Run: headless pygame with SDL's dummy video driver; simulated clock (each Clock.tick advances the game by its frame time, no real sleeping); random seed 0; keys injected as events and as key.get_pressed() state; no mouse input.
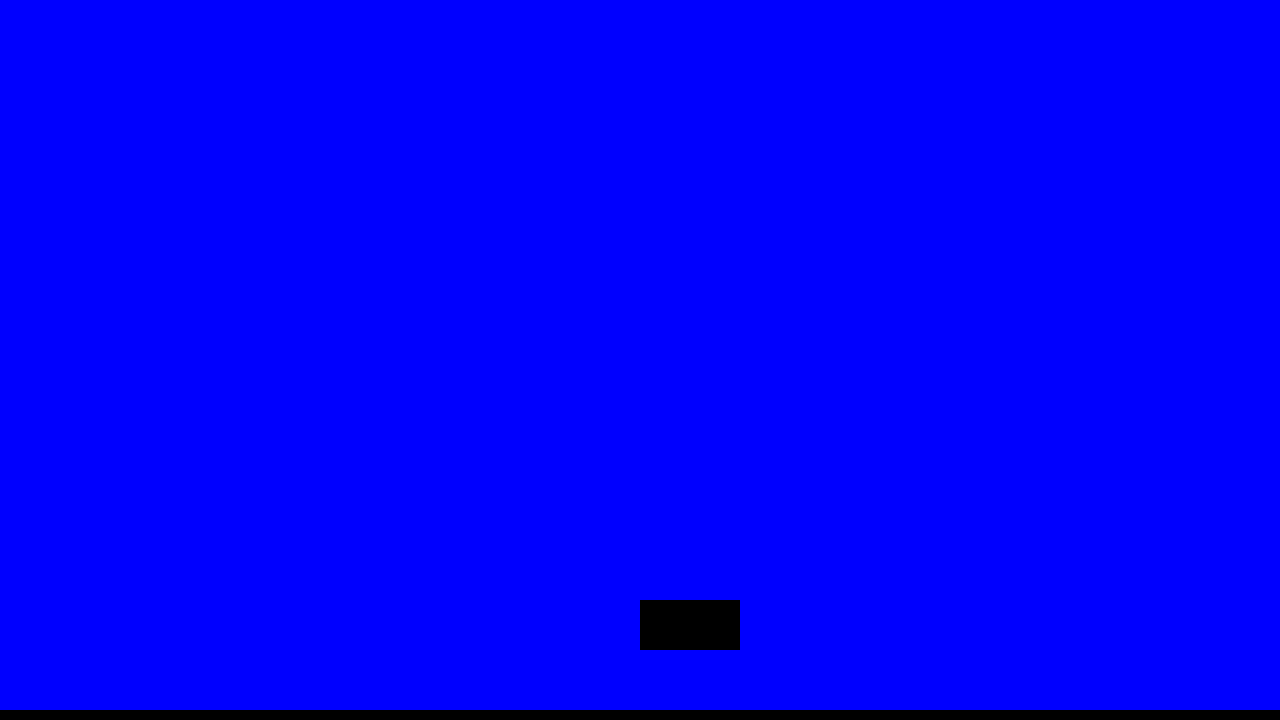
Frame 1 of 4 · flips 1–60 · no input
Frame 2 of 4 · flips 61–180 · tapped SPACE, RETURN · held RIGHT (→), D · screen unchanged from frame 1, image omitted
Frame 3 of 4 · flips 181–300 · held DOWN (↓), S · screen unchanged from frame 2, image omitted
Frame 4 of 4 · flips 301–420 · held LEFT (←), A, UP (↑), W · screen unchanged from frame 3, image omitted

The pygame program that drew these frames:

from typing import Any
import pygame

# pygame setup
pygame.init()
screen = pygame.display.set_mode((1280, 720))
clock = pygame.time.Clock()
running = True
dt = 0
Gravity = pygame.Vector2(0, 9.81)

class Wall(pygame.sprite.Sprite):
    def __init__(self, size, **kwargs) -> None:
        super().__init__()
        self.image = pygame.Surface(size).convert_alpha()
        self.image.fill("black")
        self.rect = self.image.get_rect(**kwargs)

class Toast(pygame.sprite.Sprite):
    def __init__(self, pos) -> None:
        super().__init__()
        self.position = pygame.Vector2(pos)
        self.velocity = pygame.Vector2()
        self.image = pygame.Surface((100, 100))
        self.image.fill("red")
        self.rect = self.image.get_rect(center=self.position.xy)
        self.on_ground = False

    def gravity(self):
        self.velocity.y += Gravity.y

    def control(self, x, y):
        self.velocity.x += x

    def jump(self):
        if self.on_ground:
            self.velocity.y = -30
            self.on_ground = False

    def update(self, walls: pygame.sprite.Group) -> None:
        self.gravity()
        self.position += self.velocity
        
        print(self.rect.top)
        # Kollisionserkennung und -behandlung
        for wall in walls:
            if self.rect.colliderect(wall.rect):
                if self.velocity.y > 0:
                    self.rect.bottom = wall.rect.top
                    self.velocity.y = 0
                    self.on_ground = True
                    print("1")
                elif self.velocity.y <= 0:
                    self.rect.top = wall.rect.bottom
                    self.velocity.y = 0
                    print("2")

        self.rect.center = self.position.xy

toast = Toast((500, 500))
toasts = pygame.sprite.Group(toast)

wall_group = pygame.sprite.Group()
wall_group.add(Wall((100, 50), topleft=(screen.get_width()/2, 600)))
wall_group.add(Wall((screen.get_width(), 10), topleft=(0, screen.get_height() - 10)))

font = pygame.font.SysFont("arial", 15)

while running:
    for event in pygame.event.get():
        if event.type == pygame.QUIT:
            running = False
        elif event.type == pygame.KEYDOWN:
            if event.key in (pygame.K_SPACE, pygame.K_w):  
                toast.jump()

    keys = pygame.key.get_pressed()
    if keys[pygame.K_a]:
        toast.control(-1, 0)
    if keys[pygame.K_d]:
        toast.control(1, 0)

    toasts.update(wall_group)
    wall_group.update()

    screen.fill("blue")
    wall_group.draw(screen)
    toasts.draw(screen)

    pygame.display.flip()

    dt = clock.tick(60) / 1000

pygame.quit()
